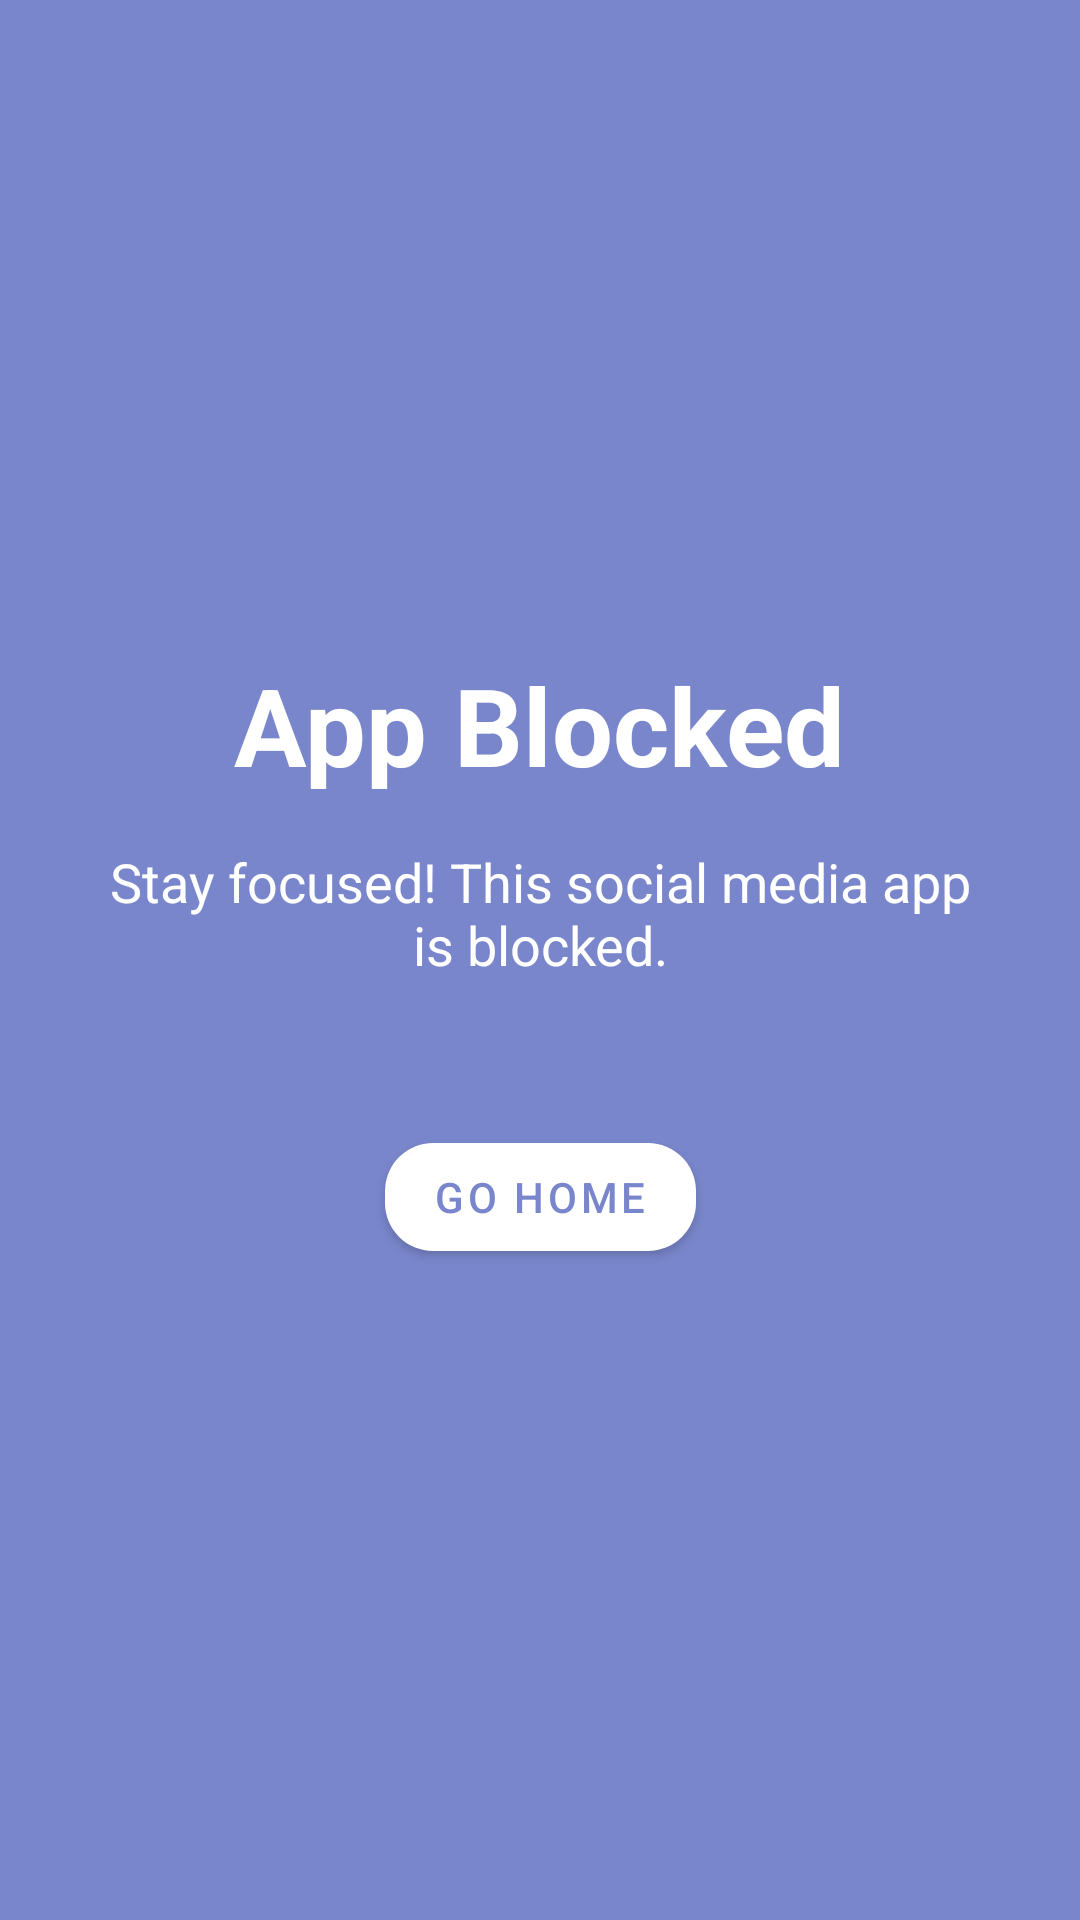

Here is an Android app screen rendered from its layout file. Give the layout XML and the strings, colors and styles it references.
<!-- AndroidManifest.xml: application theme Theme.FocusApp -->
<!-- res/layout/activity_blocked.xml -->
<?xml version="1.0" encoding="utf-8"?>
<androidx.constraintlayout.widget.ConstraintLayout xmlns:android="http://schemas.android.com/apk/res/android"
    xmlns:app="http://schemas.android.com/apk/res-auto"
    android:layout_width="match_parent"
    android:layout_height="match_parent"
    android:background="@color/primary"
    android:padding="32dp">

    <TextView
        android:id="@+id/tv_blocked_title"
        android:layout_width="wrap_content"
        android:layout_height="wrap_content"
        android:text="App Blocked"
        android:textSize="36sp"
        android:textStyle="bold"
        android:textColor="@color/surface"
        app:layout_constraintTop_toTopOf="parent"
        app:layout_constraintStart_toStartOf="parent"
        app:layout_constraintEnd_toEndOf="parent"
        app:layout_constraintBottom_toTopOf="@+id/tv_blocked_subtitle"
        app:layout_constraintVertical_chainStyle="packed"
        android:layout_marginBottom="16dp" />

    <TextView
        android:id="@+id/tv_blocked_subtitle"
        android:layout_width="wrap_content"
        android:layout_height="wrap_content"
        android:text="Stay focused! This social media app is blocked."
        android:textSize="18sp"
        android:textAlignment="center"
        android:textColor="@color/surface"
        app:layout_constraintTop_toBottomOf="@id/tv_blocked_title"
        app:layout_constraintStart_toStartOf="parent"
        app:layout_constraintEnd_toEndOf="parent"
        app:layout_constraintBottom_toTopOf="@+id/btn_go_home"
        android:layout_marginBottom="48dp" />

    <com.google.android.material.button.MaterialButton
        android:id="@+id/btn_go_home"
        android:layout_width="wrap_content"
        android:layout_height="wrap_content"
        android:text="Go Home"
        app:cornerRadius="16dp"
        app:backgroundTint="@color/surface"
        android:textColor="@color/primary"
        app:layout_constraintTop_toBottomOf="@id/tv_blocked_subtitle"
        app:layout_constraintStart_toStartOf="parent"
        app:layout_constraintEnd_toEndOf="parent"
        app:layout_constraintBottom_toBottomOf="parent" />

</androidx.constraintlayout.widget.ConstraintLayout>
<!-- resources referenced by this layout -->
<resources>
  <color name="primary">#7986CB</color>
  <color name="surface">#FFFFFF</color>
  <style name="Theme.FocusApp" parent="Theme.MaterialComponents.DayNight.NoActionBar">
          <item name="colorPrimary">@color/primary</item>
          <item name="colorPrimaryVariant">@color/primary_dark</item>
          <item name="colorOnPrimary">#FFFFFF</item>
          <item name="colorSecondary">@color/accent</item>
          <item name="colorSecondaryVariant">@color/accent</item>
          <item name="colorOnSecondary">#FFFFFF</item>
          <item name="android:colorBackground">@color/background</item>
          <item name="colorSurface">@color/surface</item>
      </style>
  <color name="primary_dark">#5C6BC0</color>
  <color name="accent">#4DB6AC</color>
  <color name="background">#FAFAFA</color>
</resources>
